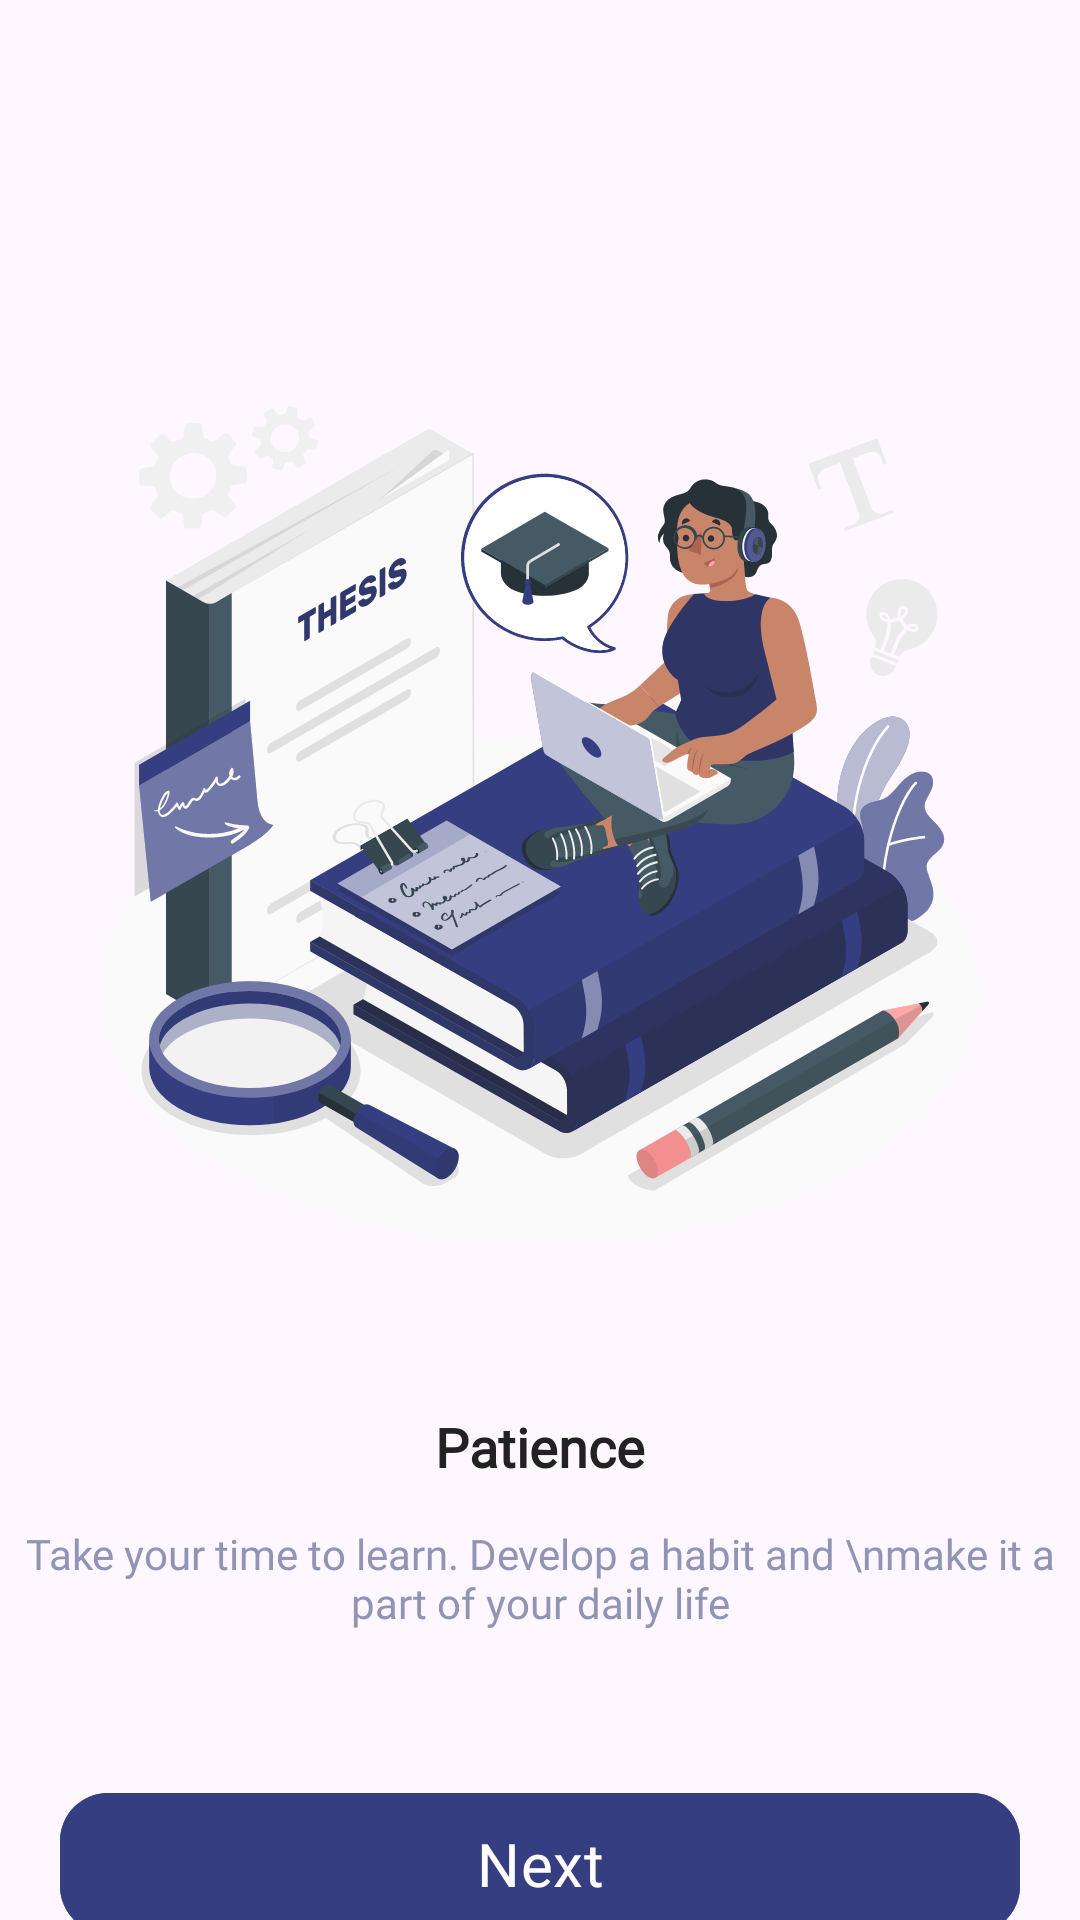

Layout XML and referenced resources for this Android screen:
<!-- AndroidManifest.xml: application theme Theme.CEFR -->
<!-- res/layout/fragment_add_two.xml -->
<?xml version="1.0" encoding="utf-8"?>
<androidx.constraintlayout.widget.ConstraintLayout xmlns:android="http://schemas.android.com/apk/res/android"
    xmlns:app="http://schemas.android.com/apk/res-auto"
    android:layout_width="match_parent"
    android:layout_height="match_parent">

    <ImageView
        android:id="@+id/iv_add"
        android:layout_width="300dp"
        android:layout_height="300dp"
        android:layout_marginTop="120dp"
        android:src="@drawable/ic_add2"
        app:layout_constraintEnd_toEndOf="parent"
        app:layout_constraintStart_toStartOf="parent"
        app:layout_constraintTop_toTopOf="parent" />


    <TextView
        android:id="@+id/tv_add_one"
        android:layout_width="wrap_content"
        android:layout_height="wrap_content"
        android:layout_marginTop="50dp"
        android:fontFamily="@font/noto_serif"
        android:text="Patience"
        android:textColor="#222222"
        android:textSize="18sp"
        android:textStyle="bold"
        app:layout_constraintEnd_toEndOf="parent"
        app:layout_constraintStart_toStartOf="parent"
        app:layout_constraintTop_toBottomOf="@id/iv_add" />


    <TextView
        android:id="@+id/tv_add_two"
        android:layout_width="wrap_content"
        android:layout_height="wrap_content"
        android:layout_margin="14dp"
        android:fontFamily="@font/noto_serif"
        android:text="Take your time to learn. Develop a habit and \nmake it a part of your daily life"
        android:textAlignment="center"
        android:textColor="#9094B5"
        android:textSize="14sp"
        app:layout_constraintEnd_toEndOf="parent"
        app:layout_constraintStart_toStartOf="parent"
        app:layout_constraintTop_toBottomOf="@id/tv_add_one" />

    <com.google.android.material.button.MaterialButton
        android:id="@+id/btn_next"
        android:layout_width="match_parent"
        android:layout_height="wrap_content"
        android:layout_marginHorizontal="20dp"
        android:layout_marginTop="50dp"
        android:backgroundTint="#353E81"
        android:clickable="false"
        android:fontFamily="@font/noto_serif"
        android:padding="10dp"
        android:text="@string/text_next"
        android:textAllCaps="false"
        android:textColor="@color/white"
        android:textSize="20sp"
        app:cornerRadius="16dp"
        app:layout_constraintTop_toBottomOf="@id/tv_add_two" />

    <TextView
        android:id="@+id/tv_add_three"
        android:layout_width="wrap_content"
        android:layout_height="wrap_content"
        android:layout_margin="14dp"
        android:fontFamily="@font/noto_serif"
        android:text="Are you already using EducatorHub? Enter"
        android:textAlignment="center"
        android:textColor="#505050"
        android:textSize="12sp"
        app:layout_constraintEnd_toEndOf="parent"
        app:layout_constraintStart_toStartOf="parent"
        app:layout_constraintTop_toBottomOf="@id/btn_next" />
</androidx.constraintlayout.widget.ConstraintLayout>
<!-- resources referenced by this layout -->
<resources>
  <color name="white">#FFFFFFFF</color>
  <!-- drawable ic_add2: vector/xml drawable (drawable, 119141 chars, omitted) -->
  <string name="text_next">Next</string>
  <style name="Theme.CEFR" parent="Base.Theme.CEFR" />
  <style name="Base.Theme.CEFR" parent="Theme.Material3.Light.NoActionBar">
          
      </style>
</resources>
